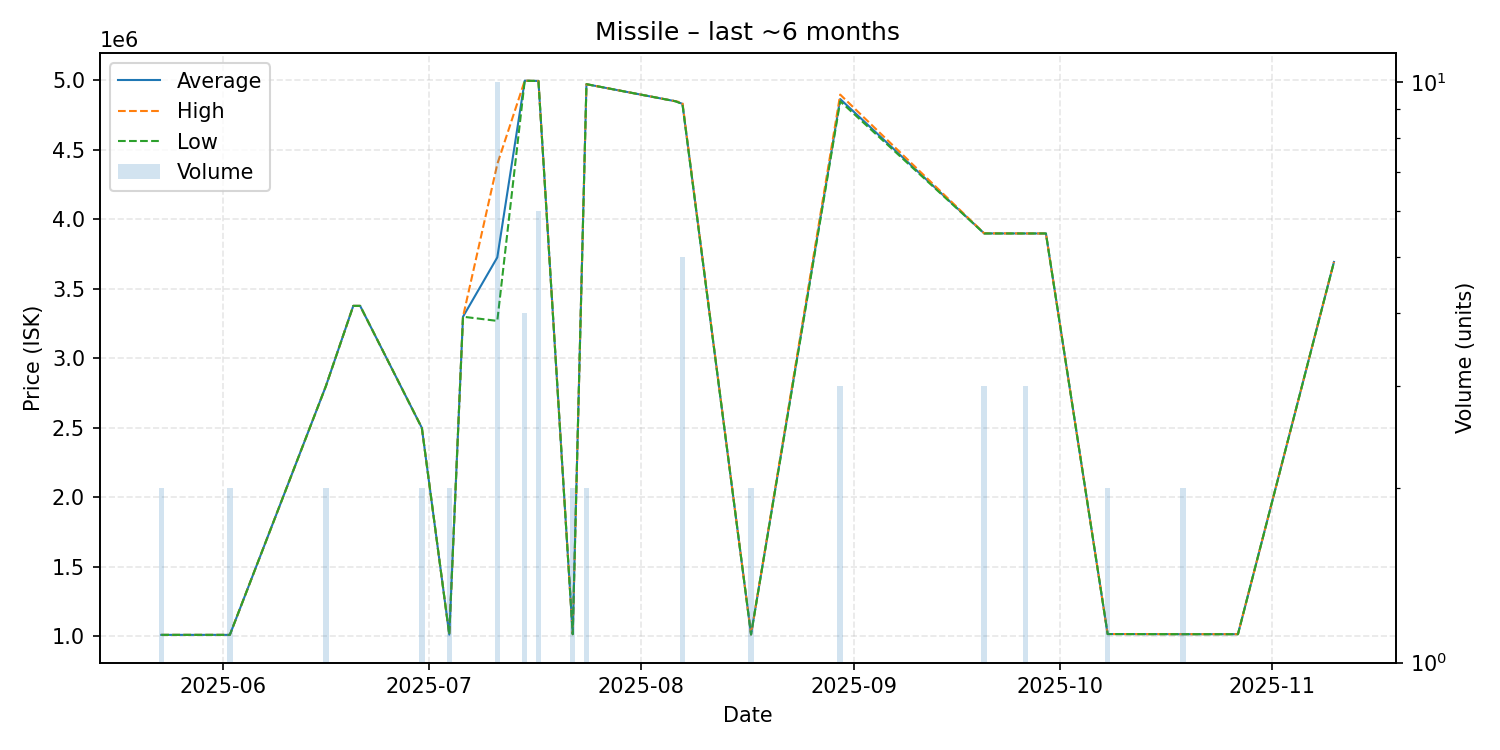

Values plotted in this chart, from the file beside it:
date, average, highest, lowest, order_count, volume
2025-05-23, 1011000, 1011000, 1011000, 1, 2
2025-06-02, 1011000, 1011000, 1011000, 1, 2
2025-06-16, 2800000, 2800000, 2800000, 1, 2
2025-06-20, 3378000, 3378000, 3378000, 1, 1
2025-06-21, 3378000, 3378000, 3378000, 1, 1
2025-06-30, 2500000, 2500000, 2500000, 1, 2
2025-07-04, 1013000, 1013000, 1013000, 1, 2
2025-07-06, 3300000, 3300000, 3300000, 1, 1
2025-07-11, 3726900, 4398000, 3270000, 6, 10
2025-07-15, 4998000, 4998000, 4998000, 2, 4
2025-07-17, 4996000, 4996000, 4996000, 1, 6
2025-07-22, 1016000, 1016000, 1016000, 1, 2
2025-07-24, 4973000, 4973000, 4973000, 1, 2
2025-08-06, 4850000, 4850000, 4850000, 1, 1
2025-08-07, 4831600, 4840000, 4829500, 4, 5
2025-08-17, 1014000, 1014000, 1014000, 1, 2
2025-08-30, 4866000, 4898000, 4850000, 2, 3
2025-09-20, 3899333, 3900000, 3899000, 2, 3
2025-09-26, 3899000, 3899000, 3899000, 1, 3
2025-09-29, 3899000, 3899000, 3899000, 1, 1
2025-10-08, 1017000, 1017000, 1017000, 1, 2
2025-10-19, 1016000, 1016000, 1016000, 1, 2
2025-10-27, 1016000, 1016000, 1016000, 1, 1
2025-11-10, 3694000, 3694000, 3694000, 1, 1
